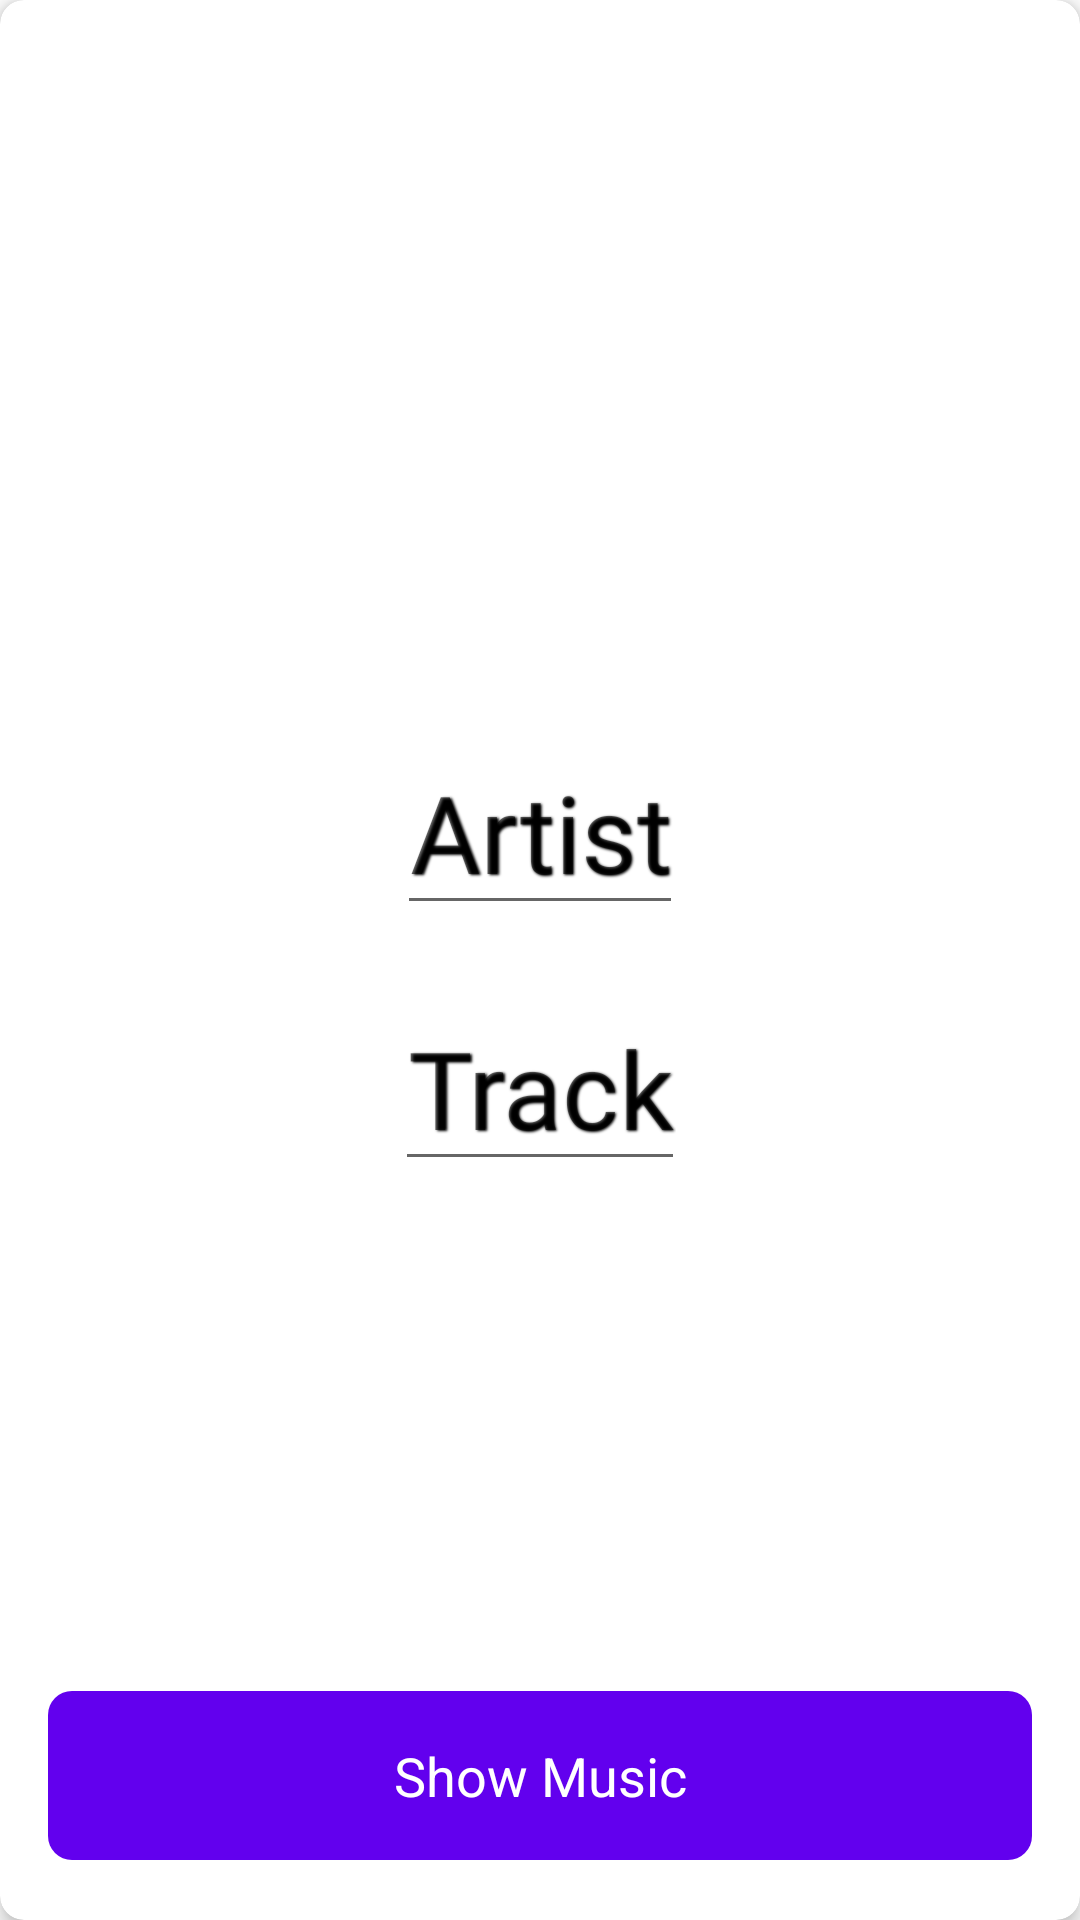

Android layout source for this screen:
<!-- AndroidManifest.xml: application theme Theme.MusicViewer -->
<!-- res/layout/activity_main.xml -->
<?xml version="1.0" encoding="utf-8"?>
<com.google.android.material.card.MaterialCardView xmlns:android="http://schemas.android.com/apk/res/android"
    xmlns:app="http://schemas.android.com/apk/res-auto"
    xmlns:tools="http://schemas.android.com/tools"
    android:layout_width="match_parent"
    android:layout_height="match_parent"
    android:layout_margin="16dp"
    app:cardCornerRadius="8dp"
    app:cardElevation="4dp"
    tools:context=".MusicChooser">

    <LinearLayout
        android:layout_width="match_parent"
        android:layout_height="match_parent"
        android:orientation="vertical"
        android:padding="16dp">

        <ListView
            android:id="@+id/musicListSel"
            android:layout_width="match_parent"
            android:layout_height="0dp"
            android:layout_weight="1"
            android:layout_marginTop="16dp"
            android:divider="@android:color/darker_gray"
            android:dividerHeight="1dp"
            android:visibility="visible"/>

        <RelativeLayout
            android:layout_width="match_parent"
            android:layout_height="0dp"
            android:layout_weight="10"
            android:orientation="horizontal"
            android:layout_marginTop="16dp">

            <ImageView
                android:id="@+id/musicArt"
                android:layout_width="match_parent"
                android:layout_height="match_parent"
                android:scaleType="centerCrop"
                android:contentDescription="Music Art" />

            <LinearLayout
                android:layout_width="match_parent"
                android:layout_height="match_parent"
                android:gravity="center"
                android:orientation="vertical">

                <EditText
                    android:id="@+id/txtArtist"
                    android:layout_width="wrap_content"
                    android:layout_height="wrap_content"
                    android:hint="Artist"
                    android:textAlignment="center"
                    android:shadowColor="#000000"
                    android:shadowDx="1.5"
                    android:shadowDy="1.3"
                    android:shadowRadius="1.6"
                    android:inputType="textNoSuggestions"
                    android:layout_gravity="center"
                    android:textSize="36sp"
                    android:fontFamily="@font/baumans"/>

                <EditText
                    android:id="@+id/txtTrack"
                    android:layout_width="wrap_content"
                    android:layout_height="wrap_content"
                    android:textColor="@color/black"
                    android:textAlignment="center"
                    android:shadowColor="#000000"
                    android:shadowDx="1.5"
                    android:shadowDy="1.3"
                    android:shadowRadius="1.6"
                    android:hint="Track"
                    android:layout_marginTop="20dp"
                    android:layout_gravity="center"
                    android:inputType="textNoSuggestions"
                    android:textSize="36sp"
                    android:fontFamily="@font/baumans"/>
            </LinearLayout>

        </RelativeLayout>
        <com.google.android.material.button.MaterialButton
            android:id="@+id/showMusicBtn"
            android:layout_width="match_parent"
            android:layout_height="wrap_content"
            android:layout_marginTop="16dp"
            android:padding="16dp"
            android:text="Show Music"
            android:textSize="18sp"
            app:cornerRadius="8dp"
            android:layout_alignParentBottom="true"
            style="@style/Widget.Material3.Button" />

    </LinearLayout>

</com.google.android.material.card.MaterialCardView>
<!-- resources referenced by this layout -->
<resources>
  <style name="Theme.MusicViewer" parent="Theme.MaterialComponents.DayNight.DarkActionBar">
          
          <item name="colorPrimary">@color/purple_500</item>
          <item name="colorPrimaryVariant">@color/purple_700</item>
          <item name="colorOnPrimary">@color/white</item>
          
          <item name="colorSecondary">@color/teal_200</item>
          <item name="colorSecondaryVariant">@color/teal_700</item>
          <item name="colorOnSecondary">@color/black</item>
          
          <item name="android:statusBarColor" tools:targetApi="l">?attr/colorPrimaryVariant</item>
          
      </style>
  <!-- not gathered from this repository: default colours our renderer supplied (Android Studio template values) -->
  <color name="purple_500">#FF6200EE</color>
  <color name="purple_700">#FF3700B3</color>
  <color name="teal_200">#FF03DAC5</color>
  <color name="teal_700">#FF018786</color>
  <color name="black">#FF000000</color>
  <color name="white">#FFFFFFFF</color>
</resources>
